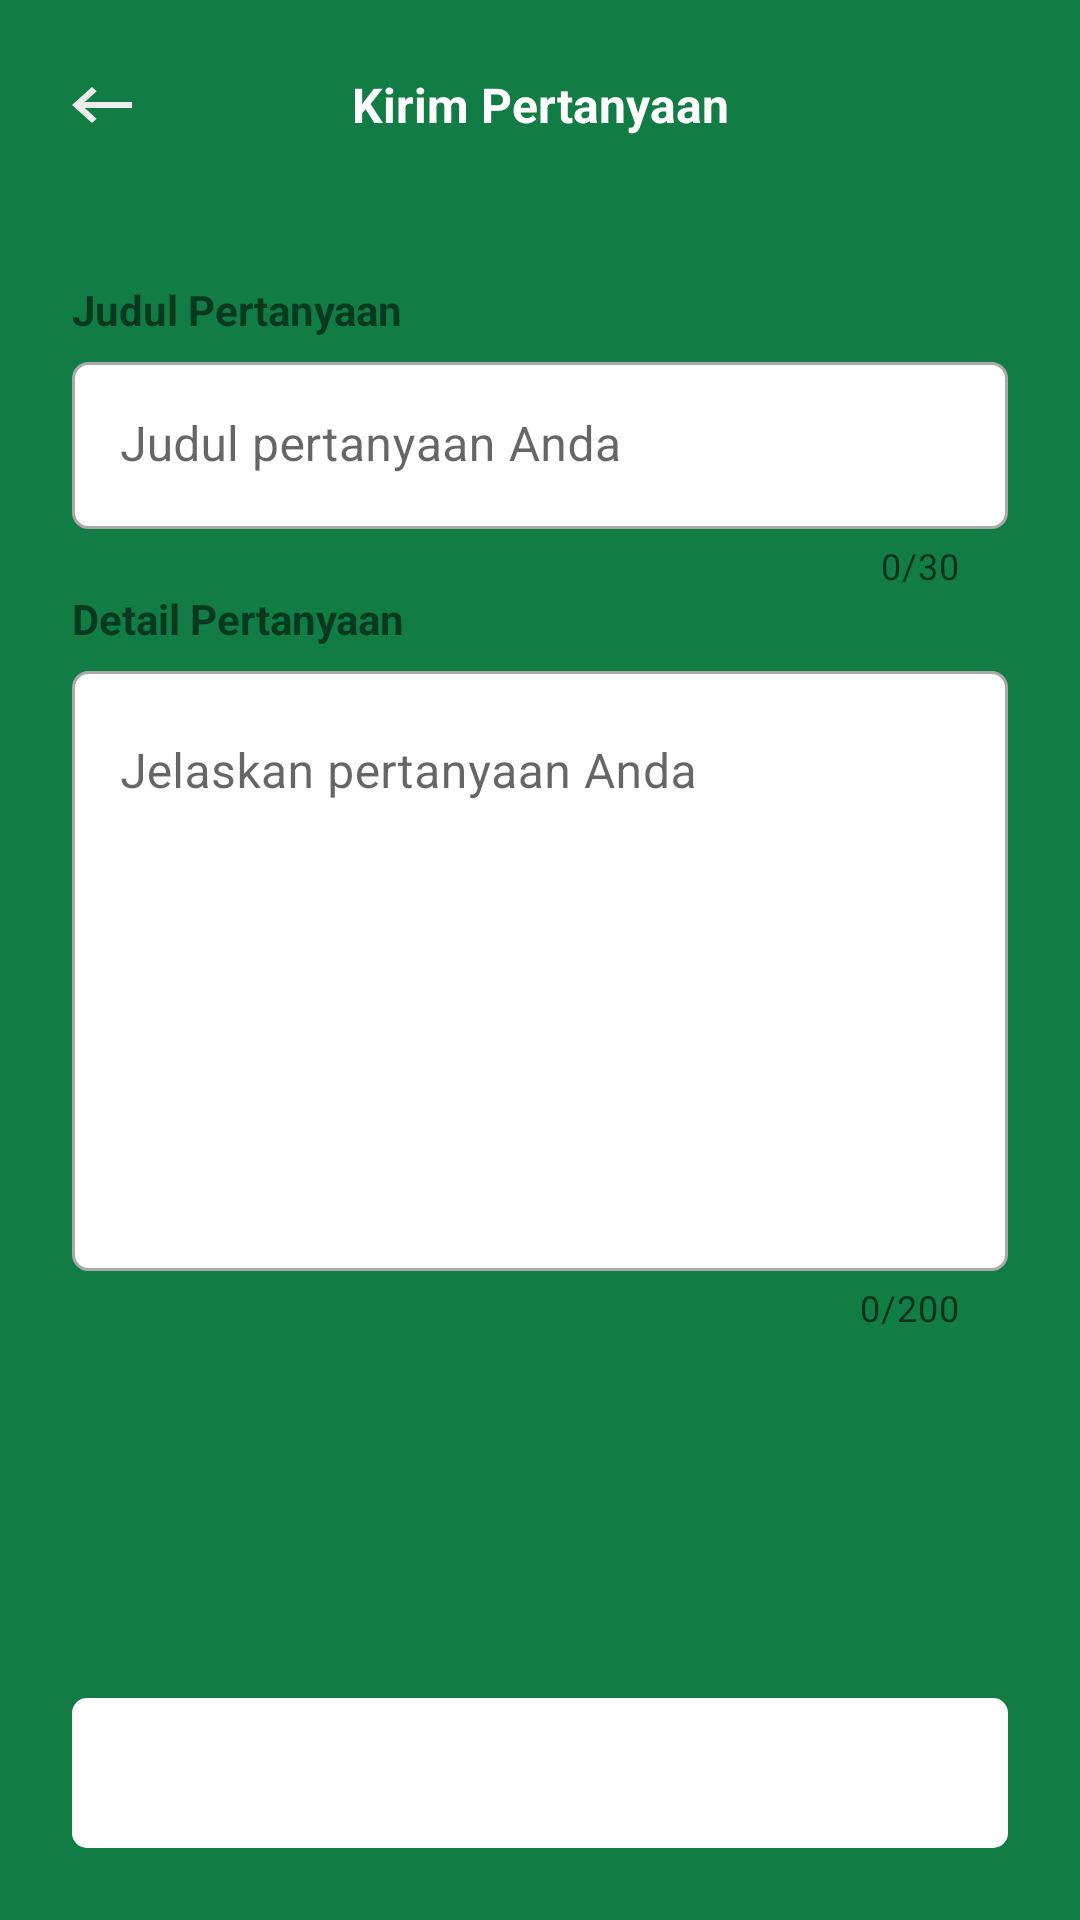

This screen was rendered from an Android layout file. Write that file and the resources it references.
<!-- AndroidManifest.xml: application theme Theme.Tanamin -->
<!-- res/layout/activity_forum_create.xml -->
<?xml version="1.0" encoding="utf-8"?>
<androidx.constraintlayout.widget.ConstraintLayout xmlns:android="http://schemas.android.com/apk/res/android"
    xmlns:app="http://schemas.android.com/apk/res-auto"
    xmlns:tools="http://schemas.android.com/tools"
    android:layout_width="match_parent"
    android:layout_height="match_parent"
    android:background="#117C43"
    tools:context=".view.forumcreate.ForumCreateActivity"
    tools:ignore="Overdraw">

    <TextView
        android:id="@+id/tvFutureFeature"
        android:layout_width="wrap_content"
        android:layout_height="wrap_content"
        android:layout_marginTop="24dp"
        android:text="@string/forum_send"
        android:textColor="@android:color/white"
        android:textSize="16sp"
        android:textStyle="bold"
        app:layout_constraintEnd_toEndOf="parent"
        app:layout_constraintStart_toStartOf="parent"
        app:layout_constraintTop_toTopOf="parent" />

    <ImageView
        android:id="@+id/ivBackButton"
        android:layout_width="wrap_content"
        android:layout_height="wrap_content"
        android:layout_marginStart="24dp"
        app:layout_constraintBottom_toBottomOf="@+id/tvFutureFeature"
        app:layout_constraintStart_toStartOf="parent"
        app:layout_constraintTop_toTopOf="@+id/tvFutureFeature"
        app:srcCompat="@drawable/ic_back_arrow"
        android:contentDescription="@string/back_button_action_bar" />


    <androidx.constraintlayout.widget.ConstraintLayout
        android:id="@+id/constraintLayout"
        android:layout_width="match_parent"
        android:layout_height="0dp"
        android:layout_marginTop="24dp"
        android:background="@drawable/list_background"
        android:elevation="15dp"
        app:layout_constraintBottom_toBottomOf="parent"
        app:layout_constraintEnd_toEndOf="parent"
        app:layout_constraintStart_toStartOf="parent"
        app:layout_constraintTop_toBottomOf="@+id/tvFutureFeature">

        <ProgressBar
            android:id="@+id/loadingModule"
            style="?android:attr/progressBarStyle"
            android:layout_width="wrap_content"
            android:layout_height="wrap_content"
            android:layout_gravity="center"
            android:background="@drawable/loading_background"
            android:elevation="1dp"
            android:padding="10dp"
            android:visibility="gone"
            app:layout_constraintBottom_toBottomOf="parent"
            app:layout_constraintEnd_toEndOf="parent"
            app:layout_constraintStart_toStartOf="parent"
            app:layout_constraintTop_toTopOf="parent"
            tools:visibility="visible" />

        <ScrollView
            android:id="@+id/scrollView2"
            android:layout_width="0dp"
            android:layout_height="wrap_content"
            app:layout_constraintEnd_toEndOf="parent"
            app:layout_constraintStart_toStartOf="parent"
            app:layout_constraintTop_toTopOf="parent">

            <androidx.constraintlayout.widget.ConstraintLayout
                android:id="@+id/constraintLayout2"
                android:layout_width="match_parent"
                android:layout_height="wrap_content"
                android:minHeight="400dp"
                app:layout_constraintBottom_toBottomOf="parent"
                app:layout_constraintEnd_toEndOf="parent"
                app:layout_constraintStart_toStartOf="parent"
                app:layout_constraintTop_toTopOf="@+id/ivClassModule"
                app:layout_constraintVertical_bias="0.0">

                <com.google.android.material.textfield.TextInputLayout
                    android:id="@+id/etLayoutTitle"
                    android:layout_width="match_parent"
                    android:layout_height="wrap_content"
                    android:layout_marginStart="24dp"
                    android:layout_marginTop="8dp"
                    android:layout_marginEnd="24dp"
                    app:boxStrokeWidth="0dp"
                    app:boxStrokeWidthFocused="0dp"
                    app:counterEnabled="true"
                    app:counterMaxLength="30"
                    app:layout_constraintEnd_toEndOf="parent"
                    app:layout_constraintStart_toStartOf="parent"
                    app:layout_constraintTop_toBottomOf="@+id/titleText">

                    <com.google.android.material.textfield.TextInputEditText
                        android:id="@+id/etTitle"
                        android:layout_width="match_parent"
                        android:layout_height="wrap_content"
                        android:background="@drawable/text_input"
                        android:hint="@string/forum_title_hint" />
                </com.google.android.material.textfield.TextInputLayout>

                <TextView
                    android:id="@+id/titleText"
                    android:layout_width="wrap_content"
                    android:layout_height="wrap_content"
                    android:layout_marginStart="24dp"
                    android:layout_marginTop="24dp"
                    android:layout_weight="0"
                    android:text="@string/forum_title"
                    android:textSize="14sp"
                    android:textStyle="bold"
                    app:layout_constraintStart_toStartOf="parent"
                    app:layout_constraintTop_toTopOf="parent" />

                <TextView
                    android:id="@+id/questionText"
                    android:layout_width="wrap_content"
                    android:layout_height="wrap_content"
                    android:layout_marginStart="24dp"
                    android:layout_weight="0"
                    android:text="@string/forum_question"
                    android:textSize="14sp"
                    android:textStyle="bold"
                    app:layout_constraintStart_toStartOf="parent"
                    app:layout_constraintTop_toBottomOf="@+id/etLayoutTitle" />

                <com.google.android.material.textfield.TextInputLayout
                    android:id="@+id/etQuestionLayout"
                    android:layout_width="match_parent"
                    android:layout_height="wrap_content"
                    android:layout_marginStart="24dp"
                    android:layout_marginTop="8dp"
                    android:layout_marginEnd="24dp"
                    app:boxStrokeWidth="0dp"
                    app:boxStrokeWidthFocused="0dp"
                    app:counterEnabled="true"
                    app:counterMaxLength="200"
                    app:layout_constraintEnd_toEndOf="parent"
                    app:layout_constraintStart_toStartOf="parent"
                    app:layout_constraintTop_toBottomOf="@+id/questionText">

                    <com.google.android.material.textfield.TextInputEditText
                        android:id="@+id/etQuestion"
                        android:layout_width="match_parent"
                        android:layout_height="wrap_content"
                        android:background="@drawable/text_input"
                        android:gravity="top"
                        android:hint="@string/forum_question_hint"
                        android:minHeight="200dp"
                        android:minLines="2" />
                </com.google.android.material.textfield.TextInputLayout>


















































            </androidx.constraintlayout.widget.ConstraintLayout>
        </ScrollView>

        <Button
            android:id="@+id/btnNext"
            android:layout_width="0dp"
            android:layout_height="50dp"
            android:layout_marginStart="24dp"
            android:layout_marginEnd="24dp"
            android:layout_marginBottom="24dp"
            android:alpha="1"
            android:background="@drawable/button_background"
            android:enabled="false"
            android:insetTop="0dp"
            android:insetBottom="0dp"
            android:text="@string/forum_send"
            android:textAllCaps="false"
            android:textColor="?attr/colorOnPrimary"
            app:cornerRadius="5dp"
            app:layout_constraintBottom_toBottomOf="parent"
            app:layout_constraintEnd_toEndOf="parent"
            app:layout_constraintStart_toStartOf="parent" />

    </androidx.constraintlayout.widget.ConstraintLayout>

</androidx.constraintlayout.widget.ConstraintLayout>
<!-- resources referenced by this layout -->
<resources>
  <!-- drawable button_background (drawable) -->
  <?xml version="1.0" encoding="utf-8"?>
  <selector xmlns:android="http://schemas.android.com/apk/res/android">
      <item android:state_enabled="true">
          <shape android:shape="rectangle">
              <solid android:color="@color/green_soft"/>
              <corners android:radius="5dp"/>
          </shape>
      </item>
      <item android:state_enabled="false">
          <shape android:shape="rectangle">
              <solid android:color="@android:color/white"/>
              <corners android:radius="5dp"/>
          </shape>
      </item>
  </selector>
  <!-- drawable ic_back_arrow (drawable) -->
  <vector xmlns:android="http://schemas.android.com/apk/res/android"
      android:width="20dp"
      android:height="12dp"
      android:viewportWidth="20"
      android:viewportHeight="12">
    <path
        android:pathData="M20,5H4.2556L8.2333,1.41L6.6667,0L0,6L6.6667,12L8.2333,10.59L4.2556,7H20V5Z"
        android:fillColor="#ECECEC"/>
  </vector>
  <!-- drawable loading_background (drawable) -->
  <?xml version="1.0" encoding="utf-8"?>
  <shape xmlns:android="http://schemas.android.com/apk/res/android" android:shape="oval">
      <solid android:color="@color/grey_soft"/>
      <size android:width="80dp" android:height="80dp"/>
  </shape>
  <!-- drawable text_input (drawable) -->
  <?xml version="1.0" encoding="utf-8"?>
  <selector xmlns:android="http://schemas.android.com/apk/res/android">
      <item android:state_enabled="true" android:state_focused="true">
          <shape android:shape="rectangle">
              <solid android:color="@android:color/white"/>
              <stroke android:color="@color/green_soft" android:width="1dp"/>
              <corners android:radius="5dp"/>
          </shape>
      </item>
      <item android:state_enabled="true">
          <shape android:shape="rectangle">
              <solid android:color="@android:color/white"/>
              <stroke android:color="@android:color/darker_gray" android:width="1dp"/>
              <corners android:radius="5dp"/>
          </shape>
      </item>
  </selector>
  <string name="back_button_action_bar">Tombol Mundur</string>
  <string name="forum_question">Detail Pertanyaan</string>
  <string name="forum_question_hint">Jelaskan pertanyaan Anda</string>
  <string name="forum_send">Kirim Pertanyaan</string>
  <string name="forum_title">Judul Pertanyaan</string>
  <string name="forum_title_hint">Judul pertanyaan Anda</string>
  <style name="Theme.Tanamin" parent="Theme.MaterialComponents.DayNight.DarkActionBar">
          <item name="colorPrimary">@color/green_soft</item>
          <item name="colorPrimaryVariant">@color/green_dark_soft</item>
          <item name="colorOnPrimary">@color/white</item>
          <item name="colorSecondary">@color/green_light</item>
          <item name="colorSecondaryVariant">@color/green_light_soft</item>
          <item name="colorOnSecondary">@color/grey_soft</item>
          <item name="android:statusBarColor">?attr/colorPrimary</item>
          <item name="android:navigationBarColor">?attr/colorPrimary</item>
          <item name="android:windowSharedElementsUseOverlay">false</item>
      </style>
  <color name="green_soft">#117C43</color>
  <color name="grey_soft">#ECECEC</color>
  <color name="green_dark_soft">#01612E</color>
  <color name="white">#FFFFFF</color>
  <color name="green_light">#95D550</color>
  <color name="green_light_soft">#B7EB7E</color>
</resources>
